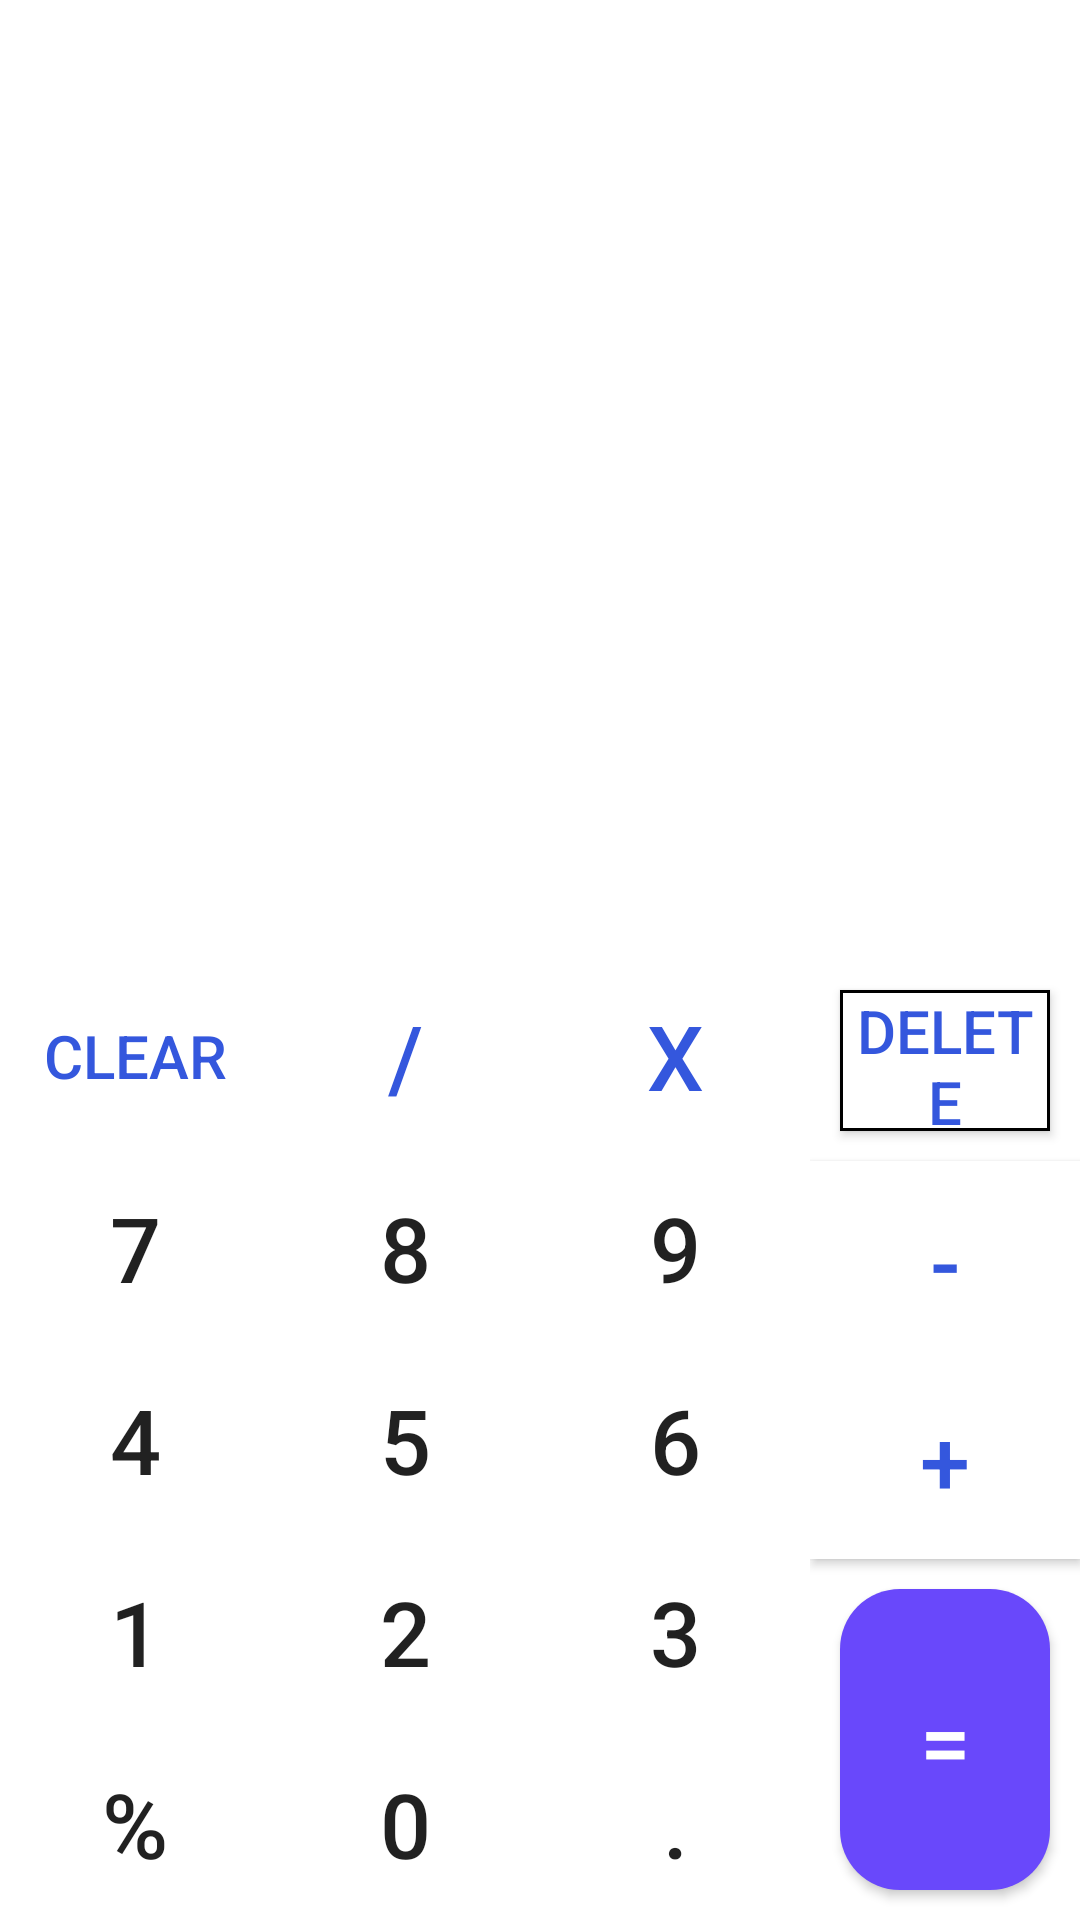

Here is an Android app screen rendered from its layout file. Give the layout XML and the strings, colors and styles it references.
<!-- AndroidManifest.xml: application theme Theme.Assignment_no1 -->
<!-- res/layout/calculator.xml -->
<?xml version="1.0" encoding="utf-8"?>
<LinearLayout xmlns:android="http://schemas.android.com/apk/res/android"
    android:orientation="vertical"
    android:layout_width="match_parent"
    android:layout_height="match_parent"
    android:background="@color/white">

    <LinearLayout
        android:layout_width="match_parent"
        android:layout_height="match_parent"
        android:orientation="vertical"
        android:layout_weight="1">

        <TextView
            android:layout_width="match_parent"
            android:layout_height="wrap_content"
            android:layout_margin="10dp"
            android:background="@color/white"
            android:gravity="right"
            android:textSize="40dp" />

    </LinearLayout>

    <LinearLayout
        android:layout_width="match_parent"
        android:layout_height="match_parent"
        android:orientation="horizontal"
        android:layout_weight="1">

        <LinearLayout
            android:layout_width="match_parent"
            android:layout_height="match_parent"
            android:orientation="vertical"
            android:layout_weight="1">

            <Button
                android:id="@+id/bc"
                android:layout_width="match_parent"
                android:layout_height="match_parent"
                android:text="Clear"
                android:textColor="@color/blue"
                android:textSize="20dp"
                android:background="@color/white"
                android:layout_weight="1"/>

            <Button
                android:id="@+id/b7"
                android:layout_width="match_parent"
                android:layout_height="match_parent"
                android:text="7"
                android:textSize="30dp"
                android:background="@color/white"
                android:layout_weight="1"/>

            <Button
                android:id="@+id/b4"
                android:layout_width="match_parent"
                android:layout_height="match_parent"
                android:text="4"
                android:textSize="30dp"
                android:background="@color/white"
                android:layout_weight="1"/>

            <Button
                android:id="@+id/b1"
                android:layout_width="match_parent"
                android:layout_height="match_parent"
                android:text="1"
                android:textSize="30dp"
                android:background="@color/white"
                android:layout_weight="1"/>

            <Button
                android:id="@+id/b_percent"
                android:layout_width="match_parent"
                android:layout_height="match_parent"
                android:text="%"
                android:textSize="30dp"
                android:background="@color/white"
                android:layout_weight="1"/>

        </LinearLayout>

        <LinearLayout
            android:layout_width="match_parent"
            android:layout_height="match_parent"
            android:orientation="vertical"
            android:layout_weight="1">

            <Button
                android:id="@+id/b_divide"
                android:layout_width="match_parent"
                android:layout_height="match_parent"
                android:text="/"
                android:textSize="30dp"
                android:textColor="@color/blue"
                android:background="@color/white"
                android:layout_weight="1"/>

            <Button
                android:id="@+id/b8"
                android:layout_width="match_parent"
                android:layout_height="match_parent"
                android:text="8"
                android:textSize="30dp"
                android:background="@color/white"
                android:layout_weight="1"/>

            <Button
                android:id="@+id/b5"
                android:layout_width="match_parent"
                android:layout_height="match_parent"
                android:text="5"
                android:textSize="30dp"
                android:background="@color/white"
                android:layout_weight="1"/>

            <Button
                android:id="@+id/b2"
                android:layout_width="match_parent"
                android:layout_height="match_parent"
                android:text="2"
                android:textSize="30dp"
                android:background="@color/white"
                android:layout_weight="1"/>

            <Button
                android:id="@+id/b_0"
                android:layout_width="match_parent"
                android:layout_height="match_parent"
                android:text="0"
                android:textSize="30dp"
                android:background="@color/white"
                android:layout_weight="1"/>

        </LinearLayout>

        <LinearLayout
            android:layout_width="match_parent"
            android:layout_height="match_parent"
            android:orientation="vertical"
            android:layout_weight="1">

            <Button
                android:id="@+id/b_multiply"
                android:layout_width="match_parent"
                android:layout_height="match_parent"
                android:text="x"
                android:textSize="30dp"
                android:textColor="@color/blue"
                android:background="@color/white"
                android:layout_weight="1"/>

            <Button
                android:id="@+id/b9"
                android:layout_width="match_parent"
                android:layout_height="match_parent"
                android:text="9"
                android:textSize="30dp"
                android:background="@color/white"
                android:layout_weight="1"/>

            <Button
                android:id="@+id/b6"
                android:layout_width="match_parent"
                android:layout_height="match_parent"
                android:text="6"
                android:textSize="30dp"
                android:background="@color/white"
                android:layout_weight="1"/>

            <Button
                android:id="@+id/b3"
                android:layout_width="match_parent"
                android:layout_height="match_parent"
                android:text="3"
                android:textSize="30dp"
                android:background="@color/white"
                android:layout_weight="1"/>

            <Button
                android:id="@+id/b_dot"
                android:layout_width="match_parent"
                android:layout_height="match_parent"
                android:text="."
                android:textSize="30dp"
                android:background="@color/white"
                android:layout_weight="1"/>

        </LinearLayout>

        <LinearLayout
            android:layout_width="match_parent"
            android:layout_height="match_parent"
            android:orientation="vertical"
            android:layout_weight="1">

            <Button
                android:id="@+id/b_clear"
                android:layout_width="match_parent"
                android:layout_height="29dp"
                android:text="delete"
                android:textSize="20dp"
                android:layout_margin="10dp"
                android:textColor="@color/blue"
                android:background="@drawable/custom_button_3"
                android:layout_weight="1"/>

            <Button
                android:id="@+id/b_minus"
                android:layout_width="match_parent"
                android:layout_height="wrap_content"
                android:text="-"
                android:textSize="30dp"
                android:textColor="@color/blue"
                android:background="@color/white"
                android:layout_weight="1"/>

            <Button
                android:id="@+id/b_plus"
                android:layout_width="match_parent"
                android:layout_height="wrap_content"
                android:text="+"
                android:textSize="30dp"
                android:textColor="@color/blue"
                android:background="@color/white"
                android:layout_weight="1"/>

            <Button
                android:id="@+id/b_equal"
                android:layout_width="match_parent"
                android:layout_height="27dp"
                android:text="="
                android:textSize="30dp"
                android:layout_margin="10dp"
                android:background="@drawable/custom_button_2"
                android:textColor="@color/white"
                android:layout_weight="4"/>

        </LinearLayout>

    </LinearLayout>

</LinearLayout>
<!-- resources referenced by this layout -->
<resources>
  <color name="blue">#3457DD</color>
  <color name="white">#FFFFFFFF</color>
  <!-- drawable custom_button_2 (drawable) -->
  <?xml version="1.0" encoding="utf-8"?>
  <selector xmlns:android="http://schemas.android.com/apk/res/android">
  
      <item>
  
          <shape android:shape="rectangle">
  
              <solid android:color="#6948FB"/>
              <corners android:radius="20dp"/>
  
          </shape>
  
      </item>
  
  </selector>
  <!-- drawable custom_button_3 (drawable) -->
  <?xml version="1.0" encoding="utf-8"?>
  <selector xmlns:android="http://schemas.android.com/apk/res/android">
  
      <item>
  
          <shape android:shape="rectangle">
  
              <solid android:color="@color/white"/>
              <stroke android:color="@color/black" android:width="1dp"/>
  
          </shape>
  
      </item>
  
  </selector>
  <style name="Theme.Assignment_no1" parent="Theme.AppCompat.DayNight.DarkActionBar">
          
          <item name="colorPrimary">@color/purple_500</item>
          <item name="colorPrimaryVariant">@color/purple_700</item>
          <item name="colorOnPrimary">@color/white</item>
          
          <item name="colorSecondary">@color/teal_200</item>
          <item name="colorSecondaryVariant">@color/teal_700</item>
          <item name="colorOnSecondary">@color/black</item>
          
          <item name="android:statusBarColor" tools:targetApi="l">?attr/colorPrimaryVariant</item>
          
      </style>
  <color name="black">#FF000000</color>
  <color name="purple_500">#FF6200EE</color>
  <color name="purple_700">#FF3700B3</color>
  <color name="teal_200">#FF03DAC5</color>
  <color name="teal_700">#FF018786</color>
</resources>
